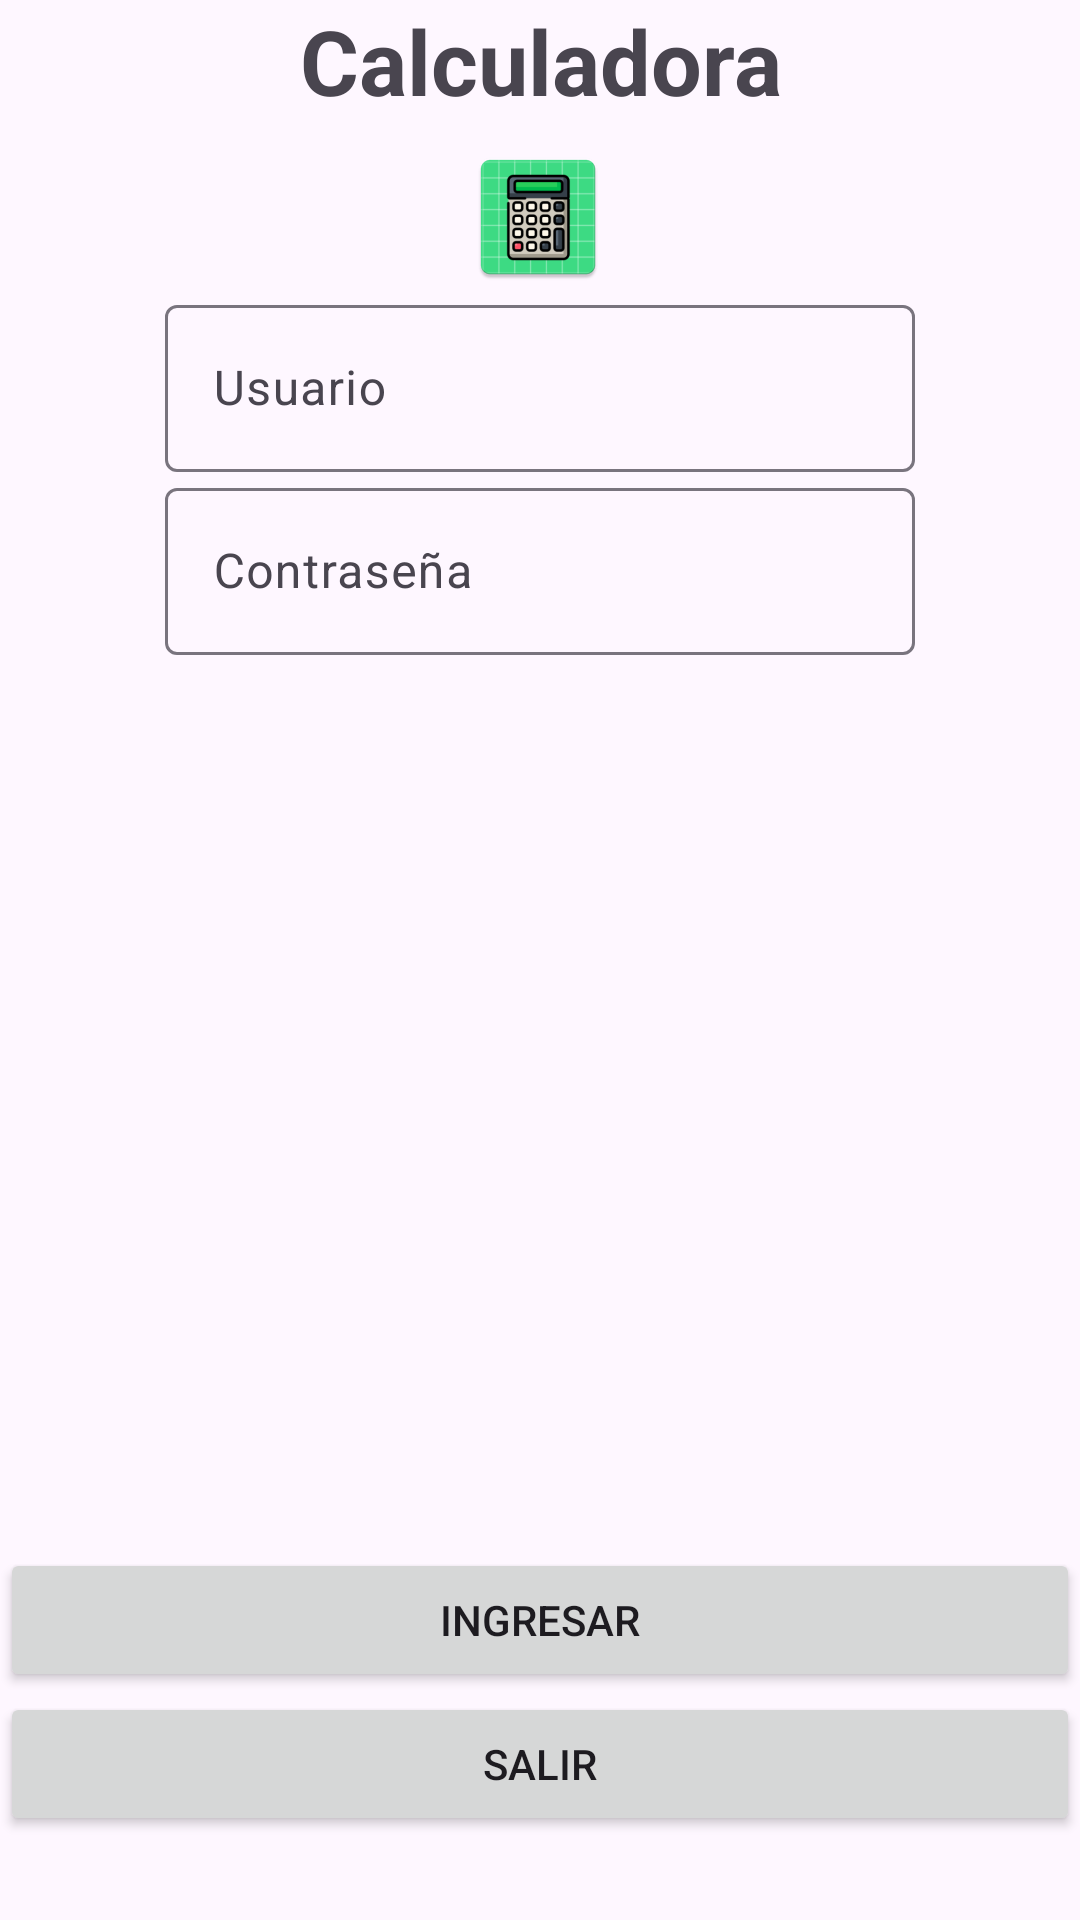

The Android layout XML behind this screen, and the referenced resources:
<!-- AndroidManifest.xml: application theme Theme.Practica03K -->
<!-- res/layout/activity_main.xml -->
<?xml version="1.0" encoding="utf-8"?>
<androidx.constraintlayout.widget.ConstraintLayout xmlns:android="http://schemas.android.com/apk/res/android"
    xmlns:app="http://schemas.android.com/apk/res-auto"
    xmlns:tools="http://schemas.android.com/tools"
    android:layout_width="match_parent"
    android:layout_height="match_parent"
    tools:context=".MainActivity">

    <TextView
        android:layout_width="300sp"
        android:layout_height="wrap_content"
        android:text="Calculadora"
        android:textAlignment="center"
        android:textSize="30dp"
        android:textStyle="bold"
        android:id="@+id/lblCalculadora"
        app:layout_constraintTop_toTopOf="parent"
        app:layout_constraintStart_toStartOf="parent"
        app:layout_constraintEnd_toEndOf="parent"

    />

    <ImageView
        android:id="@+id/imgCalculadora"
        android:layout_width="wrap_content"
        android:layout_height="wrap_content"
        android:layout_marginTop="8dp"
        android:src="@mipmap/ic_calculadora"
        app:layout_constraintEnd_toEndOf="parent"
        app:layout_constraintHorizontal_bias="0.498"

        app:layout_constraintStart_toStartOf="parent"
        app:layout_constraintTop_toBottomOf="@+id/lblCalculadora"></ImageView>

    <com.google.android.material.textfield.TextInputLayout
        android:layout_width="250dp"
        android:layout_height="wrap_content"
        android:textAlignment="center"

        app:endIconMode="clear_text"
        app:layout_constraintStart_toStartOf="parent"
        app:layout_constraintEnd_toEndOf="parent"
        app:layout_constraintTop_toBottomOf="@id/imgCalculadora"
        android:id="@+id/txtnuevo"

        >

        <com.google.android.material.textfield.TextInputEditText
            android:layout_width="250dp"
            android:layout_height="wrap_content"
            android:inputType="text"
            android:hint="Usuario"
            android:id="@+id/txtUsuario"
            />
    </com.google.android.material.textfield.TextInputLayout>



    <com.google.android.material.textfield.TextInputLayout
        android:layout_width="250dp"
        android:layout_height="wrap_content"
        android:textAlignment="center"
        app:layout_constraintStart_toStartOf="parent"
        app:layout_constraintEnd_toEndOf="parent"
        app:layout_constraintTop_toBottomOf="@id/txtnuevo"
        android:hint="Contraseña"

        android:id="@+id/txtInput"

        >

        <com.google.android.material.textfield.TextInputEditText
            android:layout_width="250dp"
            android:layout_height="wrap_content"
            android:inputType="text"
            android:id="@+id/txtContraseña"
            />
    </com.google.android.material.textfield.TextInputLayout>

    <Button

        android:id="@+id/btnIngresar"
        android:layout_width="0dp"
        android:layout_height="wrap_content"
        android:layout_marginBottom="76dp"
        android:text="Ingresar"
        app:layout_constraintBottom_toBottomOf="parent"
        app:layout_constraintEnd_toEndOf="parent"

        app:layout_constraintHorizontal_bias="0.0"
        app:layout_constraintStart_toStartOf="parent" >
    </Button>

    <Button

        android:id="@+id/btnSalir"
        android:layout_width="0dp"
        android:layout_height="wrap_content"
        android:text="Salir"
        app:layout_constraintEnd_toEndOf="parent"
        app:layout_constraintHorizontal_bias="1.0"
        app:layout_constraintStart_toStartOf="parent"

        app:layout_constraintTop_toBottomOf="@+id/btnIngresar">
    </Button>


</androidx.constraintlayout.widget.ConstraintLayout>
<!-- resources referenced by this layout -->
<resources>
  <!-- mipmap ic_calculadora: png bitmap (mipmap-hdpi, 4061 bytes) -->
  <style name="Theme.Practica03K" parent="Base.Theme.Practica03K" />
  <style name="Base.Theme.Practica03K" parent="Theme.Material3.DayNight.NoActionBar">
          
          
      </style>
</resources>
